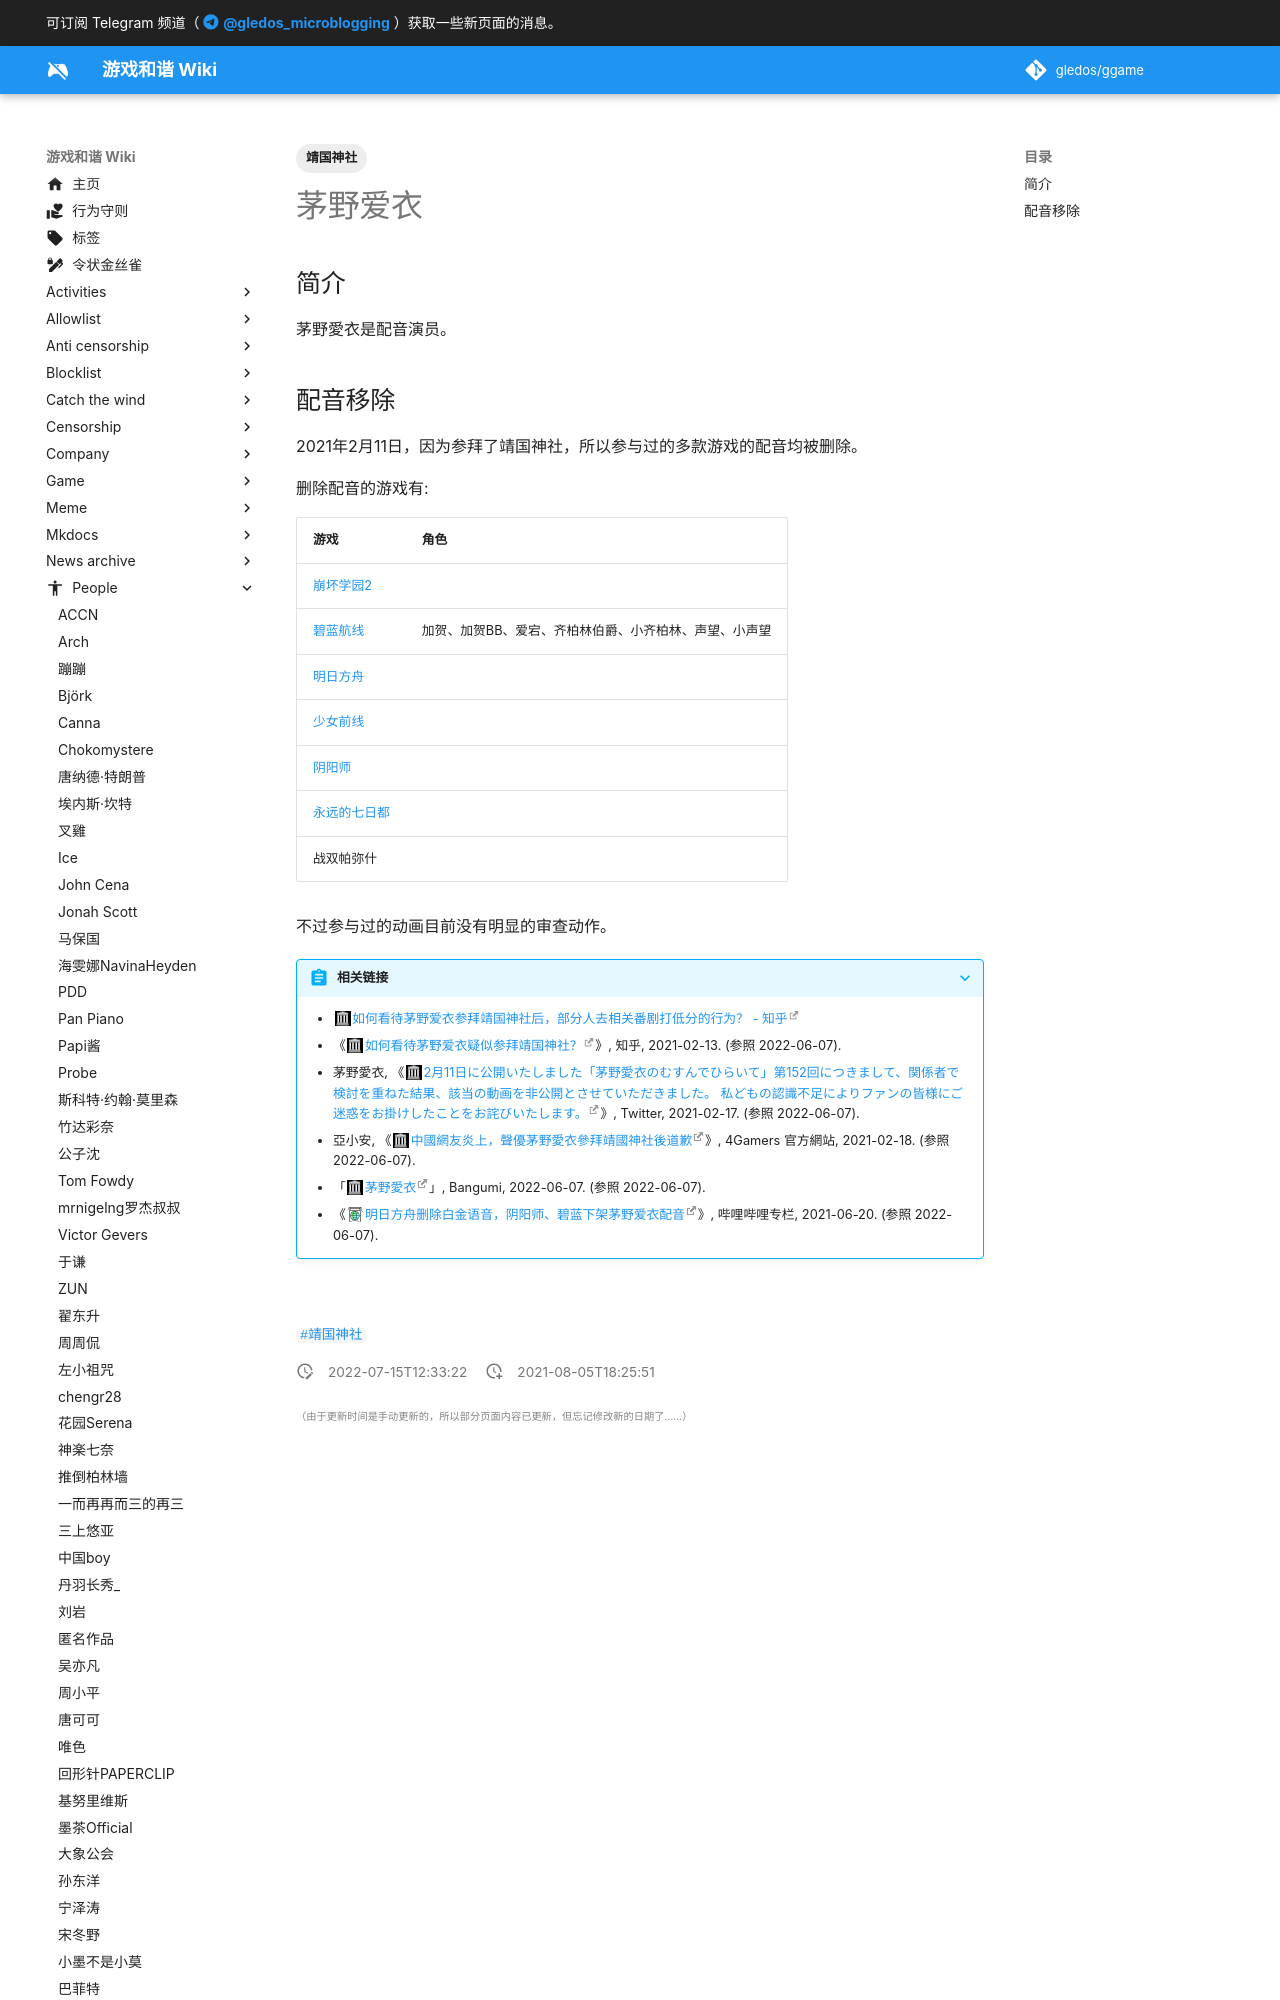

repository: gledos/ggame · page: people/茅野爱衣.html · generator: mkdocs

---
title: 茅野爱衣
description:
published: true
date: "2022-07-15T12:33:22"
tags:
- 靖国神社
editor: markdown
dateCreated: "2021-08-05T18:25:51"
---

## 简介

茅野愛衣是配音演员。

## 配音移除

2021年2月11日，因为参拜了靖国神社，所以参与过的多款游戏的配音均被删除。

删除配音的游戏有:

| 游戏                                  | 角色                                                   |
| ------------------------------------- | ------------------------------------------------------ |
| [崩坏学园2](/game/崩坏学园2.md)       |                                                        |
| [碧蓝航线](/game/碧蓝航线.md)         | 加贺、加贺BB、爱宕、齐柏林伯爵、小齐柏林、声望、小声望 |
| [明日方舟](/game/明日方舟.md)         |                                                        |
| [少女前线](/game/少女前线.md)         |                                                        |
| [阴阳师](/game/阴阳师.md)             |                                                        |
| [永远的七日都](/game/永远的七日都.md) |                                                        |
| 战双帕弥什                            |                                                        |

不过参与过的动画目前没有明显的审查动作。
